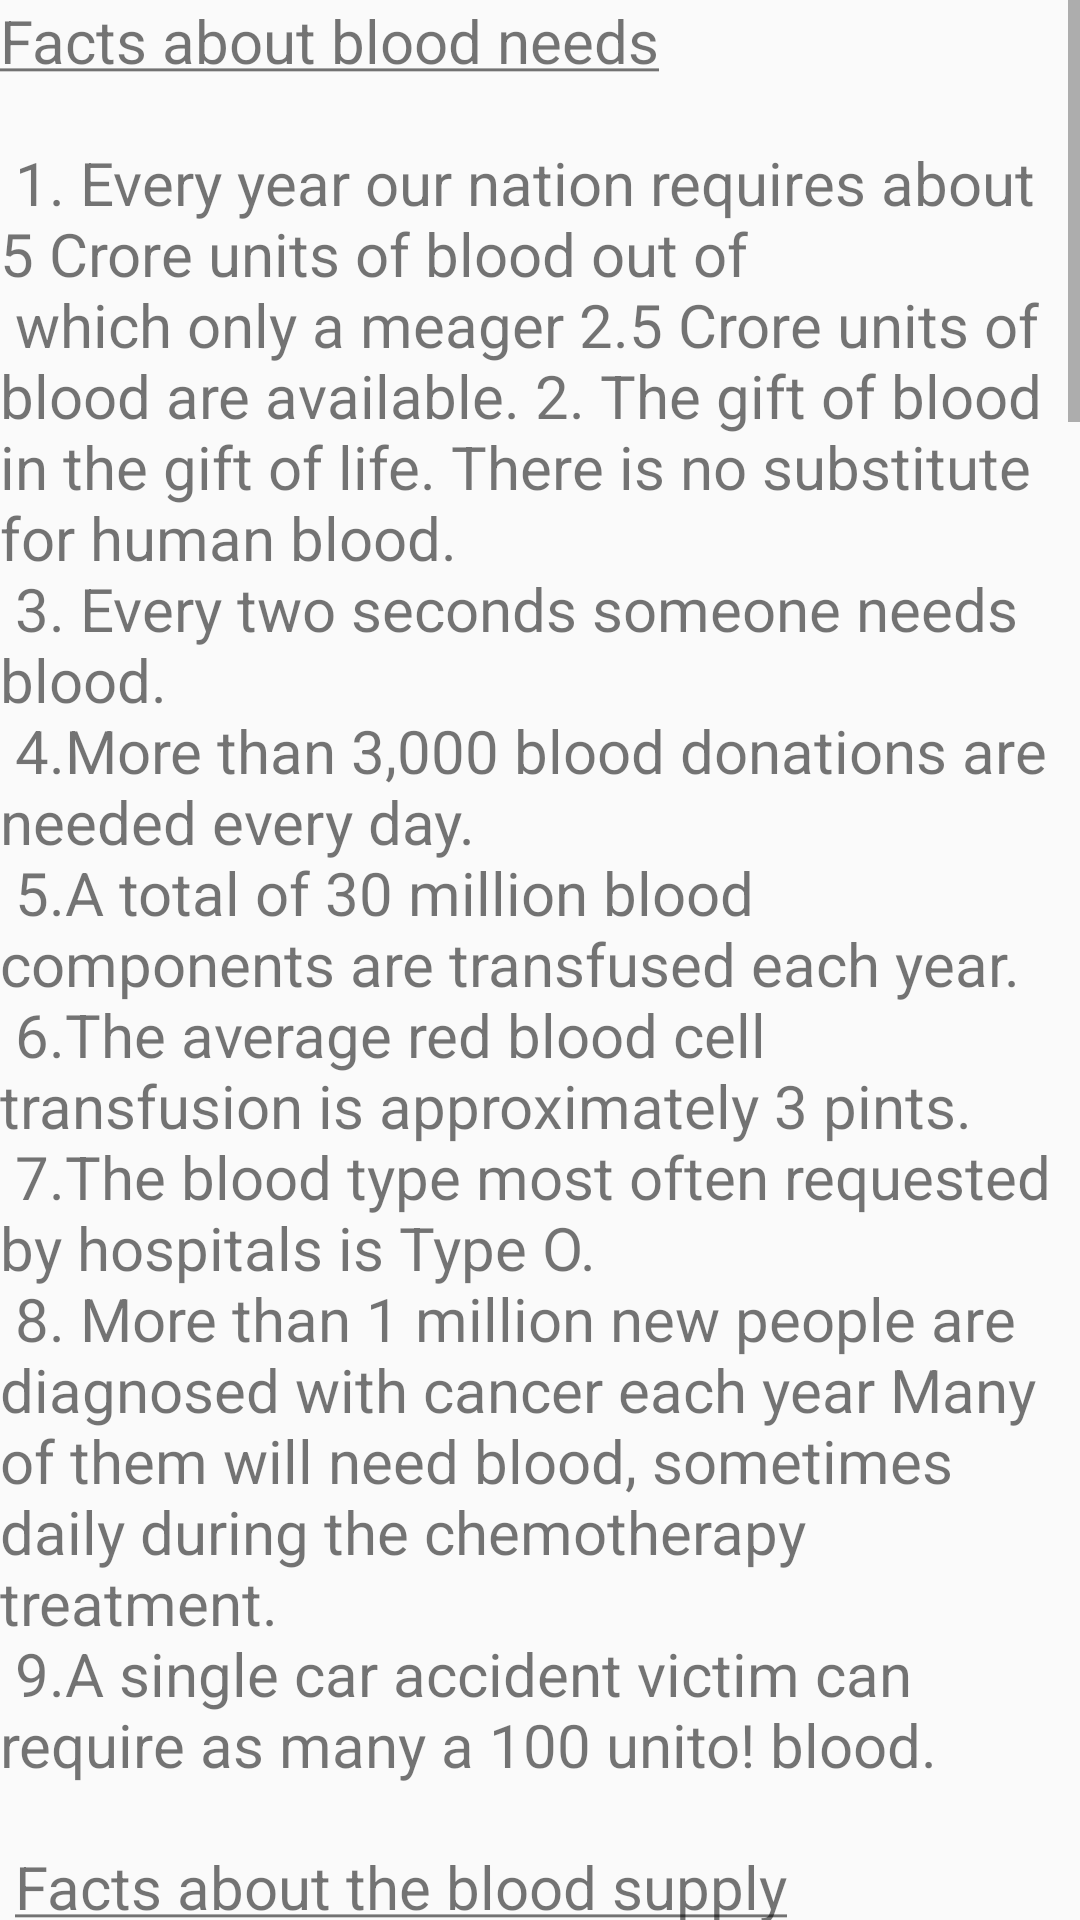

Here is an Android app screen rendered from its layout file. Give the layout XML and the strings, colors and styles it references.
<!-- AndroidManifest.xml: application theme AppTheme.NoActionBar -->
<!-- res/layout/activity_facts.xml -->
<?xml version="1.0" encoding="utf-8"?>
<LinearLayout xmlns:android="http://schemas.android.com/apk/res/android"
    xmlns:tools="http://schemas.android.com/tools"
    android:orientation="vertical"
    android:layout_width="fill_parent"
    android:layout_height="fill_parent"
    tools:context=".facts">

    <ScrollView
        android:id="@+id/SCROLLER_ID"
        android:layout_width="fill_parent"
        android:layout_height="wrap_content"
        android:scrollbars="vertical"
        android:fillViewport="true">

        <TextView
            android:id="@+id/TEXT_STATUS_ID"
            android:layout_width="fill_parent"
            android:layout_height="fill_parent"
            android:layout_weight="1.0"
            android:text="@string/fact"

            android:textSize="20dp"

            />
    </ScrollView>
</LinearLayout>
<!-- resources referenced by this layout -->
<resources>
  <string name="fact">
  
  <u>Facts about blood needs</u>\n\n
  1. Every year our nation requires about 5 Crore units of blood out of\n
  which only a meager 2.5 Crore units of blood are available.
  
  2. The gift of blood in the gift of life. There is no substitute for
  human blood.\n
  
  3. Every two seconds someone needs blood.\n
  
  4.More than 3,000 blood donations are needed every day.\n
  5.A total of 30 million blood components are transfused each year.\n
  6.The average red blood cell transfusion is approximately 3 pints.\n
  7.The blood type most often requested by hospitals is Type O.\n
  8. More than 1 million new people are diagnosed with cancer each
  year Many of them will need blood, sometimes daily during the
  chemotherapy treatment.\n
  9.A single car accident victim can require as many a 100 unito!
  blood.\n\n
  
  <u>Facts about the blood supply</u>\n\n
  
  1.Blood cannot be manufactured -it can only come from generous
  donors.\n
  2.Type O negative blood Red cells) can be transfused to patients
  of all blood types. It is always in greal demand and often in short
  supply.\n
  3.Type AB positive plasma can be transfused to patients of all other
  blood type AB plasma is also usually in short supply.\n\n
  
  <u>Facts about the blood donation process</u>\n\n
  
  1. Donating blood is safe process Sterile needle is used only
  once for each donor and then discarded.\n
  2.Blood donation is a simple four-step process registration
  medical history and mine physical donation and refreshments.\n
  3.The average adult has about 10 units of blood in his body
  Roughly 1 unit is given during a donation.\n
  4.A healthy donor may donate red blood cells every 56 days, on
  double red cells every 112 days.\n
  5.A healthy donor may donate platelets as few days apart but
  maximum of 24 times year.\n
  6.All donated blood is tested for HIV, hepatitis B and C syphilis and
  other infectious diseases before it can be transfused to patients.\n\n
  
  <u>Facts about blood and its components.</u>\n\n
  
  1. Blood makes up about 7 percent of your body weight\n
  2.There are four types of transfusable products that can be deemed
  from blood Red cells, platelets, plasma and cryoprecipitate
  Typically, two or three of these are produced from a unit of donate
  whole blood-hence each donation can help save up to three lives.\n
  3.Donors can give either whole blood or specific blood components
  only. The process of donating specific blood components - red
  cells, plasma or platelets - is called apheresis.\n
  4.One transfusion dose of platelets can be obtained through one
  apheresis donation of platelets or by combining the platelets
  derived from five whole blood donations.\n
  5.Donated platelets must be used within five days of collection.\n
  6.Healthy bone marrow makes a constant supply of red cells.\n
  plasma and platelets. The body will replenish the elements given
  during a blood donation- some in a matter of hours and others in
  matter of weeks.\n\n
  
  <u>Facts about donors</u>\n\n
  1.The number one reason donors say they give blood is because
  they want to help others.\n
  2.Two most common reasons cited by people who dont give blood
  are Never thought about it and I dont like needles.\n
  3.One donation can help save the lives of up to three people.\n
  4. If you began donating blood at age 18 and donated every 90 days
  until you reached 60, you would have donated 30 gallons of blood,
  potentially helping save more than 500 lives.\n
  5.Only 7 percent of people in India have O-negative blood type
  O negative blood type donors are universal donors as their blood
  can be given to people of all blood types.\n
  6.Type O negative blood is needed in emergencies before the
  patients blood type is known and with whom who need blood.\n
  7.Thirty five percent of people have Type O positive ar negative
  blood.\n
  8.04 percent of people have AB blood type A type blood
  donors are universal donor of plasma, which is often used in emergencies for newborn and patients requiring massive transfusion.
  
  </string>
</resources>
